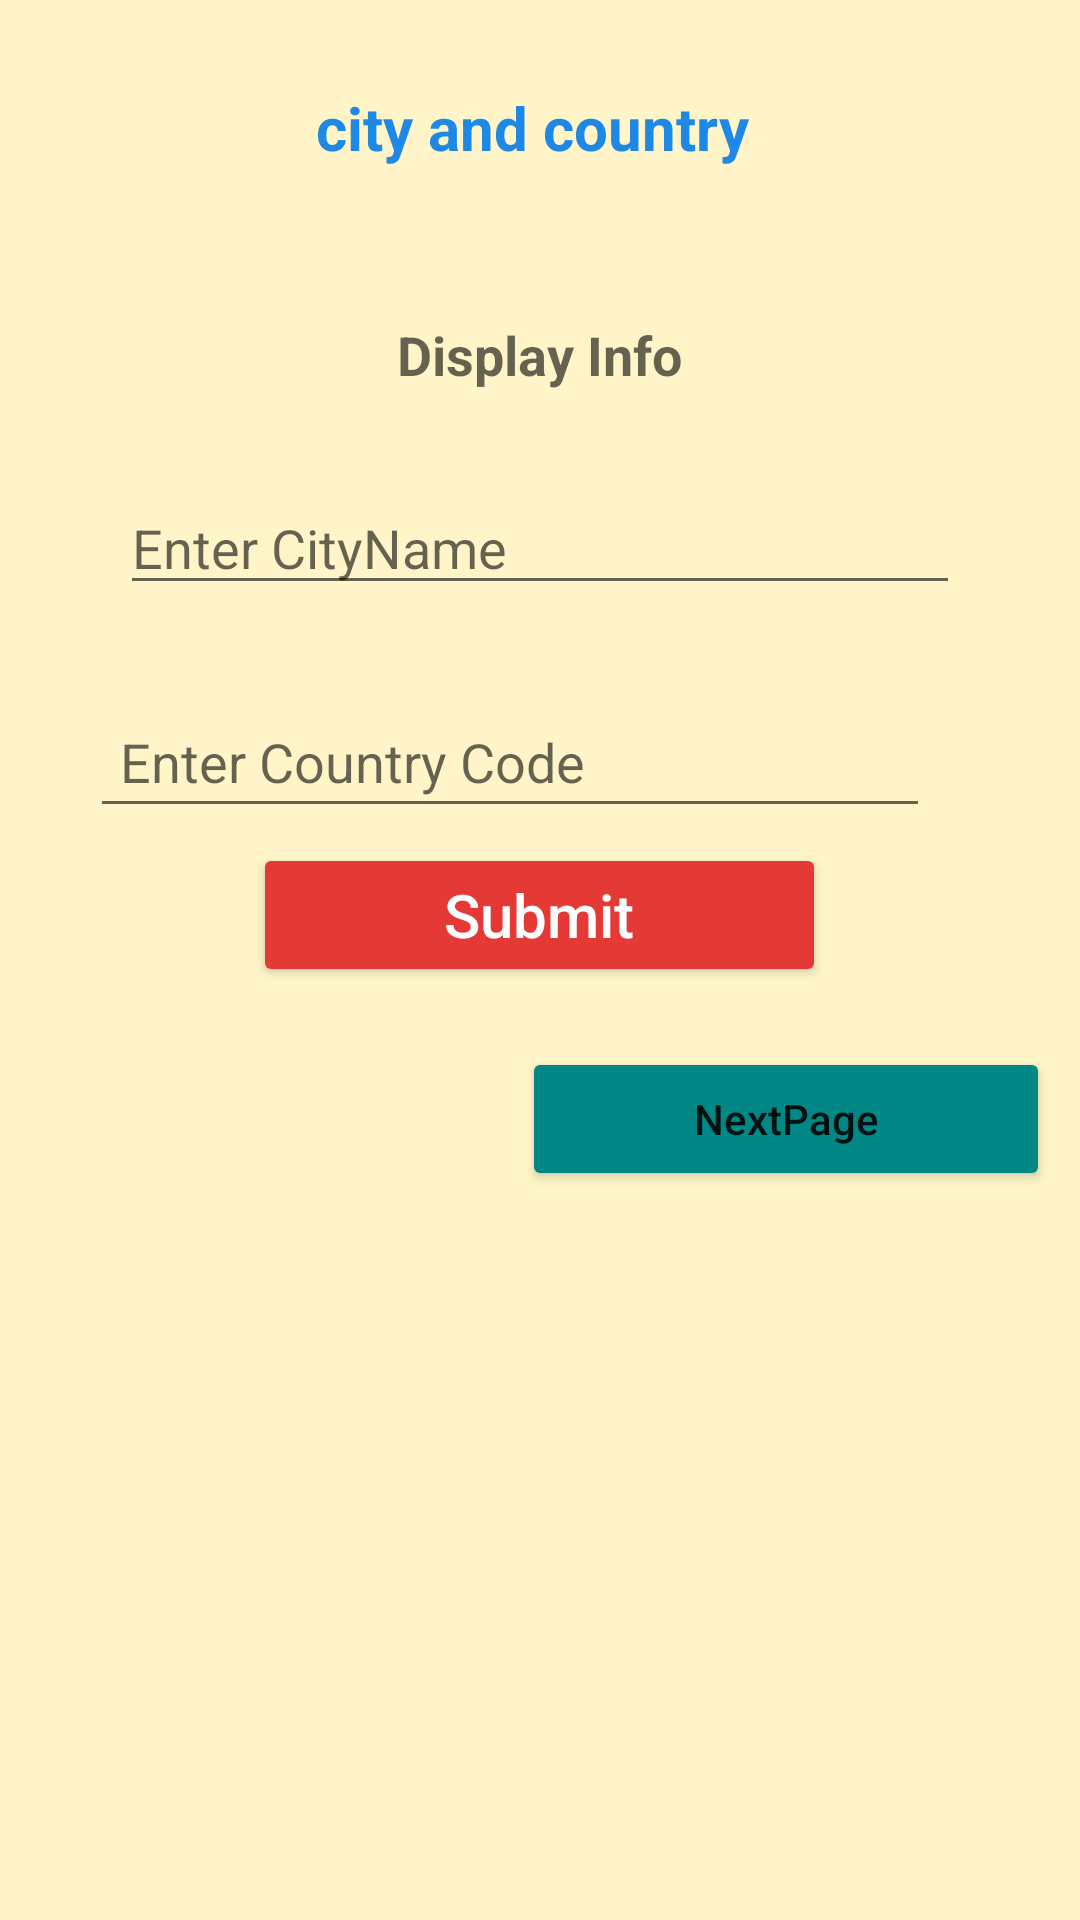

The Android layout XML behind this screen, and the referenced resources:
<!-- AndroidManifest.xml: application theme Theme.Wethercitycountryandstate -->
<!-- res/layout/activity_city.xml -->
<?xml version="1.0" encoding="utf-8"?>
<LinearLayout xmlns:android="http://schemas.android.com/apk/res/android"
    xmlns:app="http://schemas.android.com/apk/res-auto"
    xmlns:tools="http://schemas.android.com/tools"
    android:layout_width="match_parent"
    android:layout_height="match_parent"
    android:background="#45FDD835"
    tools:context=".City">
    <LinearLayout
        android:layout_width="match_parent"
        android:layout_height="match_parent"
        android:layout_marginLeft="10dp"
        android:layout_marginTop="10dp"
        android:layout_marginRight="10dp"
        android:orientation="vertical">

        <TextView
            android:layout_width="wrap_content"
            android:layout_height="wrap_content"
            android:layout_gravity="center"
            android:layout_marginTop="19dp"
            android:text="city and country "
            android:textColor="#1E88E5"
            android:textSize="20sp"
            android:textStyle="bold" />

        <TextView
            android:id="@+id/text_response"
            android:layout_width="wrap_content"
            android:layout_height="wrap_content"
            android:layout_gravity="center"
            android:layout_marginTop="50dp"
            android:hint="Display Info"
            android:textColor="@color/purple_700"
            android:textSize="18sp"
            android:textStyle="bold" />

        <EditText
            android:id="@+id/cityname"
            android:layout_width="match_parent"
            android:layout_height="wrap_content"
            android:textColor="@color/black"
            android:layout_margin="30dp"
            android:hint="Enter CityName" />

        <EditText
            android:id="@+id/countrycode"
            android:layout_width="match_parent"
            android:layout_height="wrap_content"
            android:padding="10dp"
            android:layout_marginLeft="20dp"
            android:layout_marginRight="40dp"
            android:hint="Enter Country Code" />

        <androidx.appcompat.widget.AppCompatButton
            android:layout_width="191dp"
            android:layout_height="wrap_content"
            android:layout_gravity="center"
            android:layout_marginTop="5dp"
            android:onClick="submit"
            android:text="Submit"
            android:textAllCaps="false"
            android:backgroundTint="#E53935"

            android:textColor="@color/white"
            android:textSize="20dp" />


        <androidx.appcompat.widget.AppCompatButton
            android:layout_width="176dp"
            android:layout_height="wrap_content"
            android:layout_gravity="end"
            android:layout_marginTop="20dp"
            android:backgroundTint="@color/teal_700"
            android:onClick="nextPage"
            android:text="NextPage"
            android:textAllCaps="false" />


    </LinearLayout>

</LinearLayout>
<!-- resources referenced by this layout -->
<resources>
  <style name="Theme.Wethercitycountryandstate" parent="Theme.MaterialComponents.DayNight.DarkActionBar">
          
          <item name="colorPrimary">@color/purple_500</item>
          <item name="colorPrimaryVariant">@color/purple_700</item>
          <item name="colorOnPrimary">@color/white</item>
          
          <item name="colorSecondary">@color/teal_200</item>
          <item name="colorSecondaryVariant">@color/teal_700</item>
          <item name="colorOnSecondary">@color/black</item>
          
          <item name="android:statusBarColor" tools:targetApi="l">?attr/colorPrimaryVariant</item>
          
      </style>
  <!-- not gathered from this repository: default colours our renderer supplied (Android Studio template values) -->
  <color name="purple_500">#FF6200EE</color>
  <color name="purple_700">#FF3700B3</color>
  <color name="teal_200">#FF03DAC5</color>
  <color name="teal_700">#FF018786</color>
  <color name="black">#FF000000</color>
  <color name="white">#FFFFFFFF</color>
</resources>
